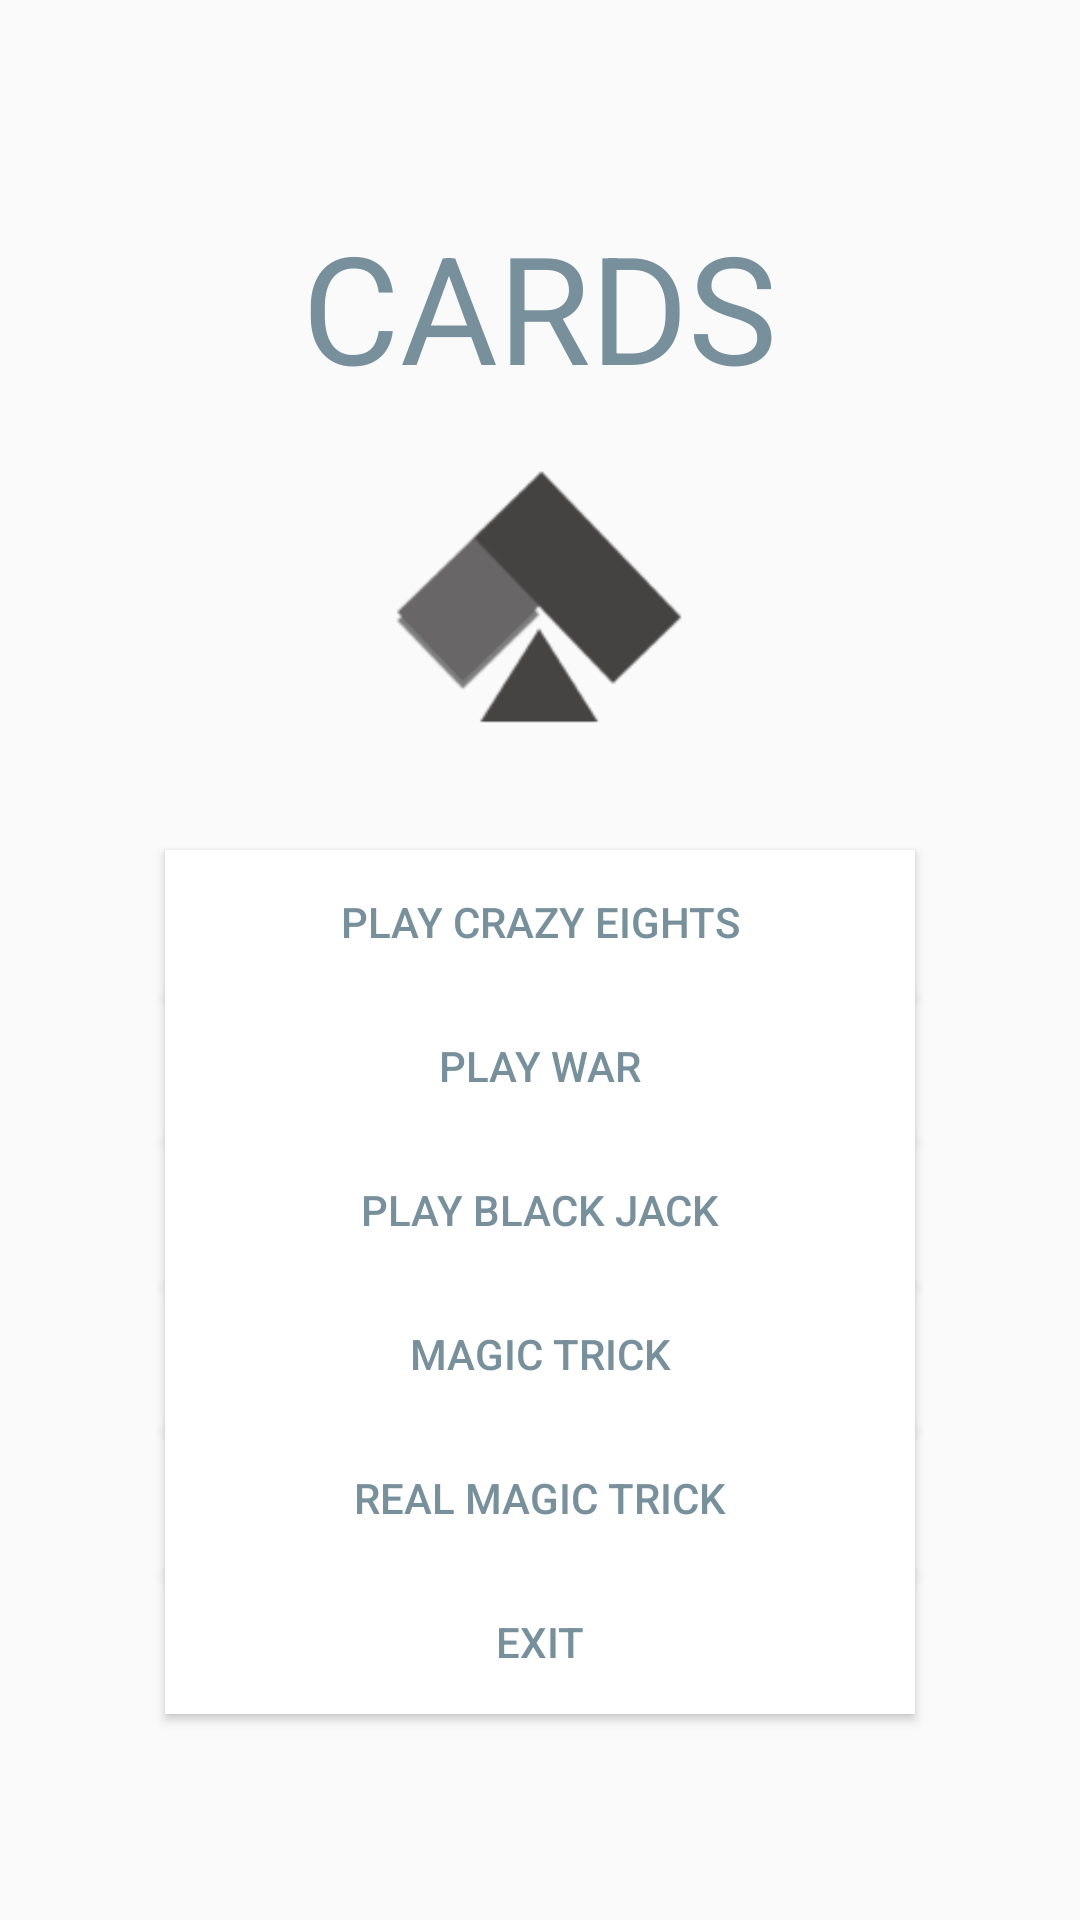

Reconstruct the res/layout file that produces this screen, plus the resources it refers to.
<!-- AndroidManifest.xml: application theme AppTheme -->
<!-- res/layout/activity_main.xml -->
<?xml version="1.0" encoding="utf-8"?>
<LinearLayout xmlns:android="http://schemas.android.com/apk/res/android"
              xmlns:tools="http://schemas.android.com/tools"
              android:layout_width="match_parent"
              android:layout_height="match_parent"
              android:gravity="center"
              android:orientation="vertical"
              android:padding="@dimen/activity_vertical_margin"
              tools:context=".gui.mainmenu.MainActivity">

    <LinearLayout
        android:layout_width="wrap_content"
        android:layout_height="wrap_content"
        android:gravity="center"
        android:orientation="vertical"
        android:transitionName="@string/logo_transition">

        <TextView
            android:id="@+id/title_label"
            android:layout_width="wrap_content"
            android:layout_height="wrap_content"
            android:text="@string/app_name"
            android:textColor="@color/colorAccent"
            android:textSize="50sp"/>

        <ImageView
            android:layout_width="114dp"
            android:layout_height="108dp"
            android:layout_marginTop="10dp"
            android:src="@mipmap/spade"/>
    </LinearLayout>

    <Button
        android:id="@+id/crazy_eight"
        android:layout_width="250dp"
        android:layout_height="wrap_content"
        android:layout_marginTop="30dp"
        android:background="@color/white"
        android:onClick="crazyAction"
        android:stateListAnimator="@anim/button_animator"
        android:text="@string/crazy_eight"
        android:textColor="@color/colorAccent"
        android:textSize="14sp"/>

    <Button
        android:id="@+id/war"
        android:layout_width="250dp"
        android:layout_height="wrap_content"
        android:background="@color/white"
        android:onClick="warAction"
        android:stateListAnimator="@anim/button_animator"
        android:text="@string/war"
        android:textColor="@color/colorAccent"
        android:textSize="14sp"/>

    <Button
        android:id="@+id/black_jack"
        android:layout_width="250dp"
        android:layout_height="wrap_content"
        android:background="@color/white"
        android:onClick="blackAction"
        android:stateListAnimator="@anim/button_animator"
        android:text="@string/black_jack"
        android:textColor="@color/colorAccent"
        android:textSize="14sp"/>

    <Button
        android:id="@+id/magic_trick"
        android:layout_width="250dp"
        android:layout_height="wrap_content"
        android:background="@color/white"
        android:onClick="magicAction"
        android:stateListAnimator="@anim/button_animator"
        android:text="@string/magic_trick"
        android:textColor="@color/colorAccent"
        android:textSize="14sp"/>

    <Button
        android:id="@+id/real_magic_trick"
        android:layout_width="250dp"
        android:layout_height="wrap_content"
        android:background="@color/white"
        android:onClick="realMagicAction"
        android:stateListAnimator="@anim/button_animator"
        android:text="@string/real_magic_trick"
        android:textColor="@color/colorAccent"
        android:textSize="14sp"/>

    <Button
        android:id="@+id/exit"
        android:layout_width="250dp"
        android:layout_height="wrap_content"
        android:background="@color/white"
        android:onClick="exitAction"
        android:stateListAnimator="@anim/button_animator"
        android:text="@string/exit"
        android:textColor="@color/colorAccent"
        android:textSize="14sp"/>
</LinearLayout>
<!-- resources referenced by this layout -->
<resources>
  <color name="colorAccent">#78909c</color>
  <color name="white">#FFFFFF</color>
  <!-- mipmap spade: png bitmap (mipmap-hdpi, 2879 bytes) -->
  <string name="app_name">CARDS</string>
  <string name="black_jack">PLAY BLACK JACK</string>
  <string name="crazy_eight">PLAY CRAZY EIGHTS</string>
  <string name="exit">EXIT</string>
  <string name="logo_transition">Logo transition</string>
  <string name="magic_trick">MAGIC TRICK</string>
  <string name="real_magic_trick">REAL MAGIC TRICK</string>
  <string name="war">PLAY WAR</string>
  <style name="AppTheme" parent="Theme.AppCompat.Light.NoActionBar">
          
          <item name="colorPrimary">@color/colorPrimary</item>
          <item name="colorPrimaryDark">@color/colorPrimaryDark</item>
          <item name="colorAccent">@color/colorAccent</item>
          <item name="android:windowFullscreen">true</item>
          <item name="android:windowActivityTransitions">true</item>
      </style>
  <color name="colorPrimary">#37474F</color>
  <color name="colorPrimaryDark">#263238</color>
</resources>
